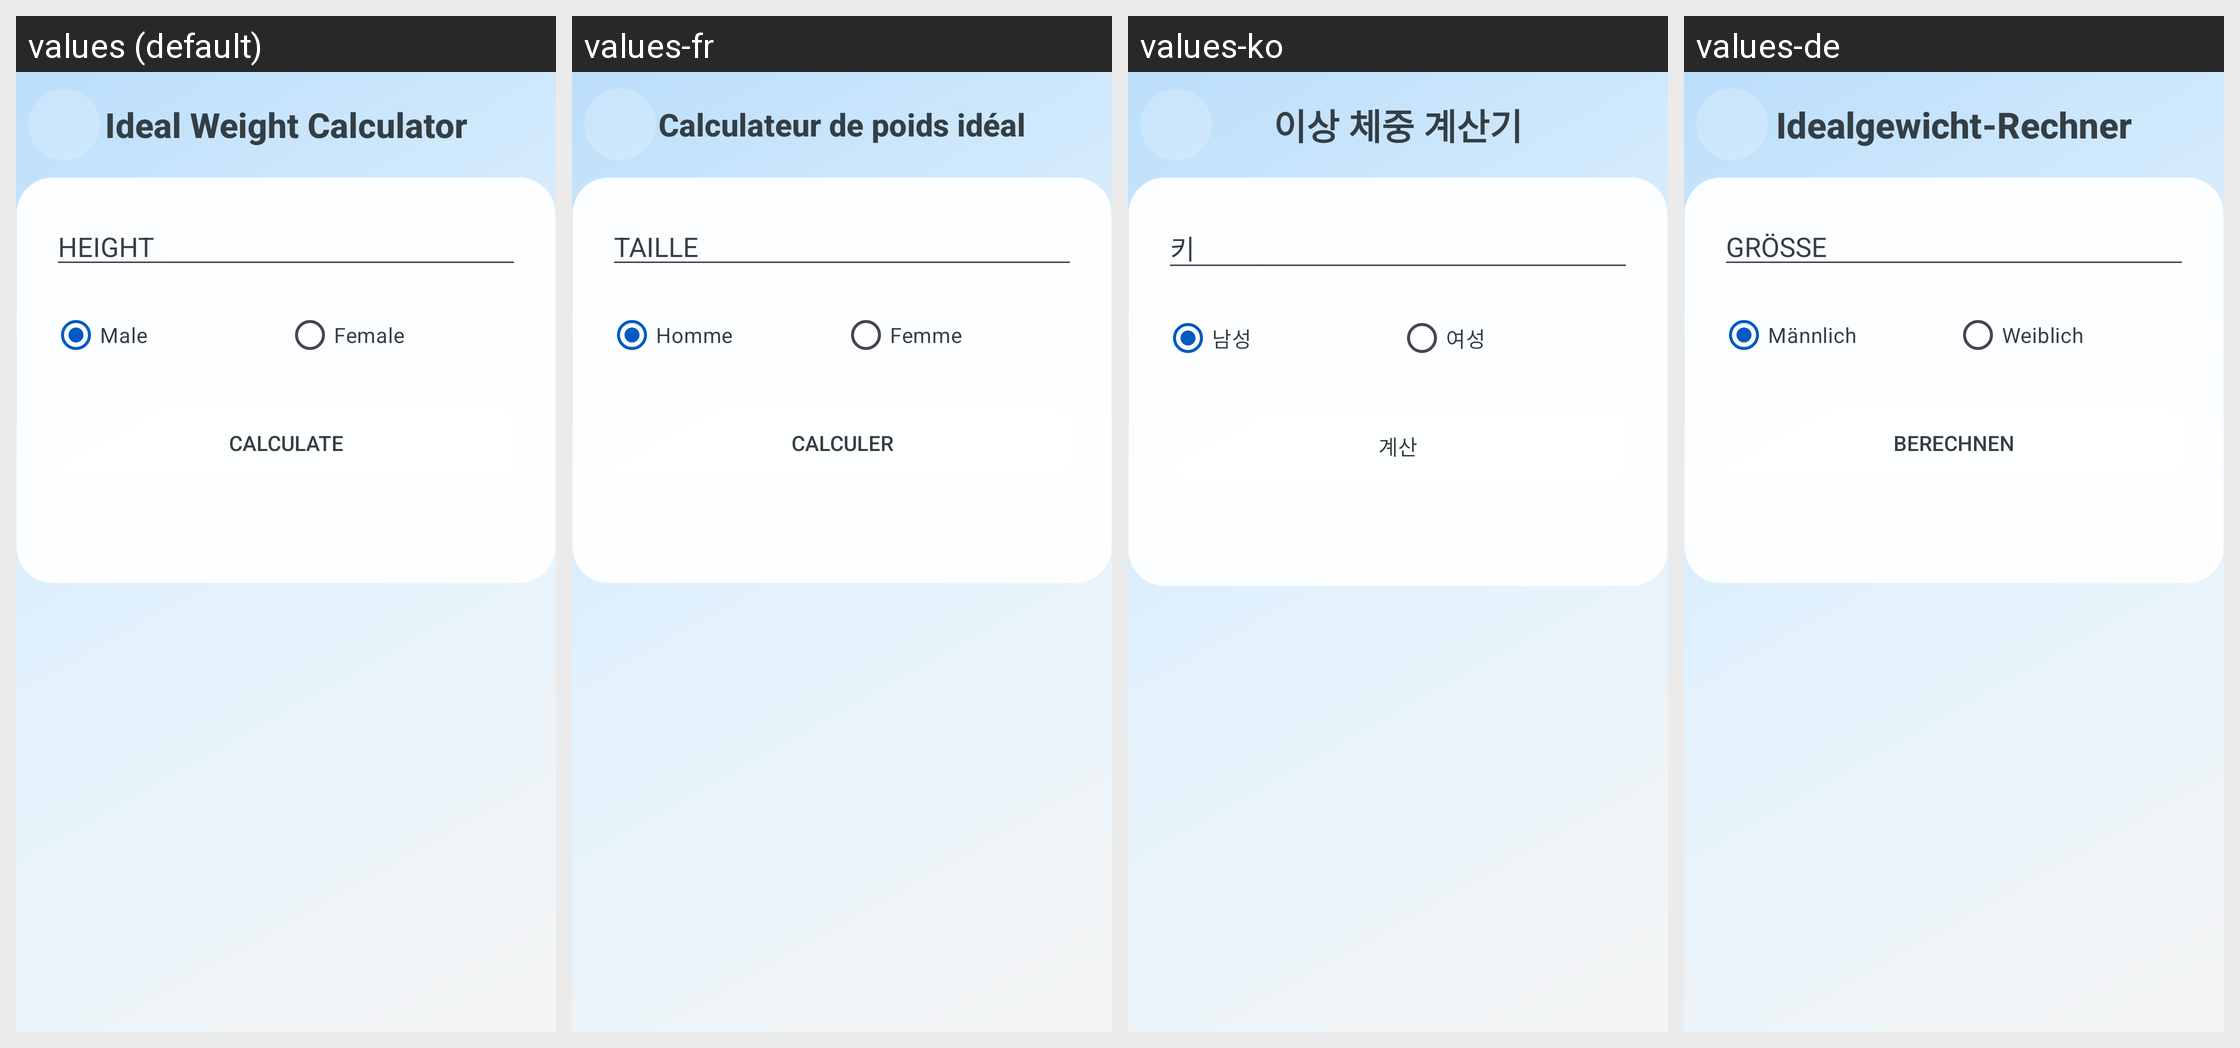

Strings drawn on this Android screen and how each of the app's shown locales translates them:
Android screen res/layout/a_ideal_weight_calculator.xml rendered under 4 locales, left to right: values (default), values-fr, values-ko, values-de. Device: Nexus 5 (rendered at 1080×1920; each locale shown at half size, 540×960, under a caption strip naming it); theme AppTheme.
Other locales in the repository, not shown: values-ar, values-es, values-hi, values-id, values-it, values-ja, values-nl, values-pt, values-ru, values-th, values-tr, values-vi, values-zh.
Strings drawn on this screen, with the default value and each locale's value (text and hints the layout hard-codes, and strings that could not be matched under every locale, appear in the picture but are not listed):

ideal_weight_calculator
  values: Ideal Weight Calculator
  values-fr: Calculateur de poids idéal
  values-ko: 이상 체중 계산기
  values-de: Idealgewicht-Rechner

height
  values: HEIGHT
  values-fr: TAILLE
  values-ko: 키
  values-de: GRÖSSE

male
  values: Male
  values-fr: Homme
  values-ko: 남성
  values-de: Männlich

female
  values: Female
  values-fr: Femme
  values-ko: 여성
  values-de: Weiblich

calculate
  values: Calculate
  values-fr: Calculer
  values-ko: 계산
  values-de: Berechnen
